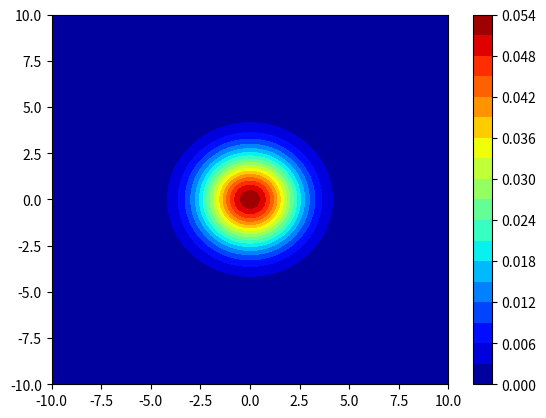

Write the Python code that produced this figure.
'''
PATREG - A Pattern Recognition Tool Box

bivariate_normal.py
Constructs a bivariate normal distribution given vector mean and an lxl covariance
matrix
'''
from math import *
import numpy as np
from numpy.linalg import *
import matplotlib.pyplot as plt
from mpl_toolkits.mplot3d import Axes3D

def bivariate_normal(npoints: int, xmin: float, xmax: float, ymin: float, ymax: float,
                        mu: np.array, sigma: np.matrix) -> (np.array, np.array, np.array):

    # Set the number of variants.  This is a bivariant so it is 2
    l = 2

    # Initialize output matrix and output vector
    x   = np.linspace(xmin, xmax, npoints)
    y   = np.linspace(ymin, ymax, npoints)
    xy  = np.zeros(2)
    pdf = np.zeros(shape=(npoints,npoints))
    pxw1= np.zeros(npoints)
    pyw1= np.zeros(npoints)

    # Get the determinant of sigma
    det_sigma = det(sigma)

    # Get the inverse of the covariance matrix
    inv_sigma = inv(sigma)

    a = 1/((2*pi)**(l/2)*det_sigma**0.5)

    # Calculate PDF for x variate
    for i in range(npoints):
        for j in range(npoints):
            xy[:]  = x[i],y[j]
            x_mu_T = np.transpose(xy-mu)
            x_mu   = xy-mu
            dist   = x_mu_T.dot(inv_sigma)
            dist   = dist.dot(x_mu)
    
            pdf[i][j] = a*exp(-0.5*dist)

    return (pdf, x, y)

if __name__=='__main__':

    # Set the mean vector and covariance matrix
    mu    = np.zeros(2)
    sigma = np.matrix('3 0;0 3')

    # Set limits
    xmin = -10
    xmax =  10
    ymin = -10
    ymax =  10

    # Use enough points to accurately model the curves
    npoints = 100

    pdf,x,y = bivariate_normal(npoints, xmin,xmax, ymin,ymax, mu, sigma)
    X,Y = np.meshgrid(x,y)
    fig,ax = plt.subplots()  
    cs = plt.contourf(X,Y,pdf,levels=20, cmap='jet')
    
    # Add a color bar which maps values to colors.
    cbar = plt.colorbar(cs)

    plt.show()